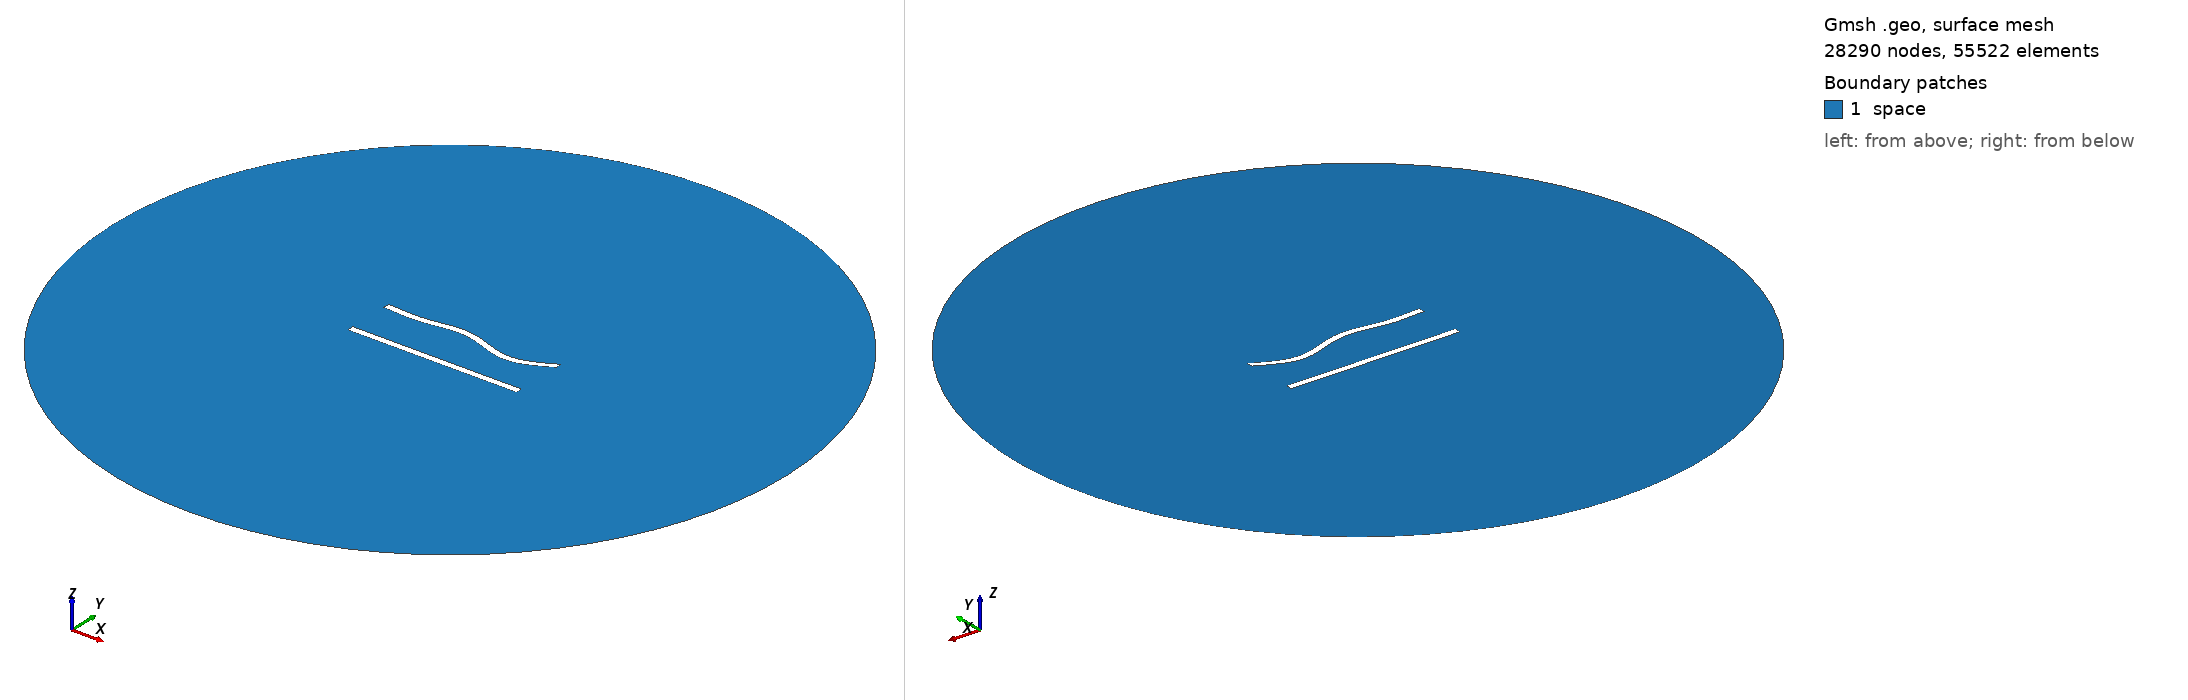

Gmsh geometry script, surface-meshed: 28290 nodes, 55522 surface elements. Boundary patches (legend numbers): 1 space. Left view from above one corner, right view from below the opposite corner. Legend entries are the model's physical surfaces. The drawing asked Gmsh for element sizes between 1% and 20% of the model's largest extent; the script's own settings can give other sizes.

=== 259.geo (drawn) ===
//---------------------------------------
// Geometry kernel
//---------------------------------------

SetFactory("OpenCASCADE");



//---------------------------------------
// Parameters of the geometry
//---------------------------------------

// Overetch of the upper plate
overetch = 0.0;

// Distance between the plates
distance = 27.5;

// Discretization over the x axis (for the deformation)
nx = 50; 

// Length of the plate
L = 100 - overetch; 

// Number of modes
n = 4; 

// 1st mode coefficient
coeff(1) = -1.5;
beta(1) = 0.596864 * 3.1415926535 / L;

// 2nd mode coefficient
coeff(2) = 0.0;
beta(2) = 1.49418 * 3.1415926535 / L;

// 3rd mode coefficient
coeff(3) = 1.5;
beta(3) = 2.50025 * 3.1415926535 / L;

// 4th mode coefficient
coeff(4) = -1.5;
beta(4) = 3.49999 * 3.1415926535 / L;



//---------------------------------------
// Upper plate (deformed rectangle)
//---------------------------------------

// Coordiantes of the upper plate
xmin = -50;
xmax = 50 - overetch;

// Height of the upper plate
yheight = 4 - 2 * overetch;

// Indexes of the points
UpperID[] = {};
LowerID[] = {};
LeftID[] = {};
RightID[] = {};

// Point index
p = 1;

// Horizontal edges
For i In {1:nx}
    x = xmin + (i-1)*(xmax - xmin)/(nx-1);

    y_bottom = distance / 2 + overetch;
    For j In {1:n}
        C = (Cosh(beta(j)*L) + Cos(beta(j)*L)) / (Sinh(beta(j)*L) + Sin(beta(j)*L));
        y_bottom  = y_bottom + coeff(j) * (Cosh(beta(j)*(x+50)) - Cos(beta(j)*(x+50)) - C * (Sinh(beta(j)*(x+50)) - Sin(beta(j)*(x+50))));
    EndFor

    y_top = y_bottom + yheight;

    Point(p) = {x, y_top, 0, 1.0};
    UpperID[i] = p;
    p = p + 1;

    Point(p) = {x, y_bottom, 0, 1.0};
    LowerID[i] = p;
    p = p + 1;
EndFor

// Create point lists
UpperPts[] = {}; LowerPts[] = {};
For i In {1:nx}
  UpperPts[] += {UpperID[i]};
  LowerPts[] += {LowerID[i]};
EndFor

// Build splines
Spline(1) = {UpperPts[]};
Spline(2) = {LowerPts[]};
Line(3) = {LowerPts[nx-1], UpperPts[nx-1]};
Line(4) = {LowerPts[0], UpperPts[0]};

// Build the plane surface
Curve Loop(1) = {2, 3, -1, -4};
Plane Surface(1) = {1};



//---------------------------------------
// Lower plate (rectangle)
//---------------------------------------

// Vertices
Point(1001) = {-50, -distance/2, 0, 1.0};
Point(1002) = { 50, -distance/2, 0, 1.0};
Point(1003) = { 50,  -distance/2 + 4, 0, 1.0};
Point(1004) = {-50,  -distance/2 + 4, 0, 1.0};

// Edges
Line(5) = {1001, 1002};
Line(6) = {1002, 1003};
Line(7) = {1003, 1004};
Line(8) = {1004, 1001};

// Plane surface
Line Loop(2) = {5, 6, 7, 8};
Plane Surface(2) = {2}; 



//---------------------------------------
// Outer (fictious) boundary
//---------------------------------------

// Points
Point(1005) = {0, 0, 0};       // Center
Point(1006) = {200, 0, 0};     // Start point
Point(1007) = {0, 200, 0};     // 90 degrees
Point(1008) = {-200, 0, 0};    // 180 degrees
Point(1009) = {0, -200, 0};    // 270 degrees

// Circle arcs (each needs start, center, end)
Circle(9) = {1006, 1005, 1007};
Circle(10) = {1007, 1005, 1008};
Circle(11) = {1008, 1005, 1009};
Circle(12) = {1009, 1005, 1006};

// Plane surface for the entire domain
Curve Loop(3) = {9, 10, 11, 12};
Surface(3) = {3};

// Subtract the plates from the whole domain to obtain the actual domain where we want to solve the equations
BooleanDifference{ Surface{3}; Delete; }{ Surface{1}; Surface{2}; Delete; }




//---------------------------------------
// Transfinite Lines/Curves
//---------------------------------------

// Set the number of points on the boundaries
r = 6;
d = 0.15;

// Plates
Transfinite Curve {1} = 50*r/4 Using Progression 1;
Transfinite Line {2} = 50*r Using Progression 1;
Transfinite Curve {3, 4} = 2*r Using Progression 1+d;
Transfinite Line {5} = 50*r/4 Using Progression 1;
Transfinite Line {7} = 50*r Using Progression 1;
Transfinite Line {6} = 2*r Using Progression 1-d;
Transfinite Line {8} = 2*r Using Progression 1+d;

// Outer boundary
Transfinite Line {9, 10, 11, 12} = 20 Using Progression 1;



//---------------------------------------
// Physical groups
//---------------------------------------                

// Physical curves (boundaries)
Physical Line("force_segment", 10) = {2};
Physical Line("upper_plate", 11) = {1, 3, 4};
Physical Line("lower_plate", 12) = {5, 6, 7, 8};
Physical Line("boundary", 20) = {9, 10, 11, 12};

// Physical Surfaces
Physical Surface("space", 30) = {3};



//---------------------------------------
// 6. Generate the Mesh
//---------------------------------------

// 2D mesh generation
Mesh 2;
